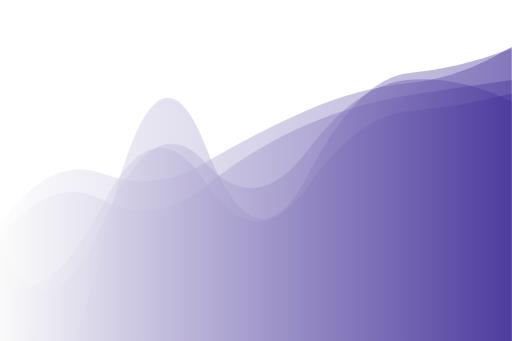
t = 0.00 s
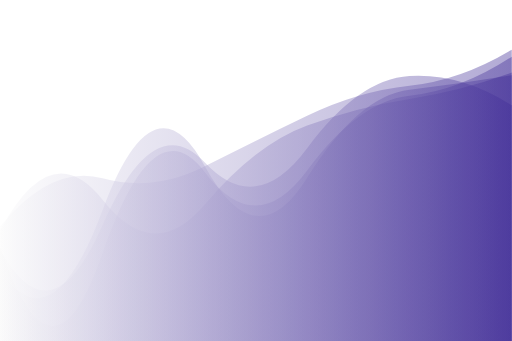
t = 2.78 s
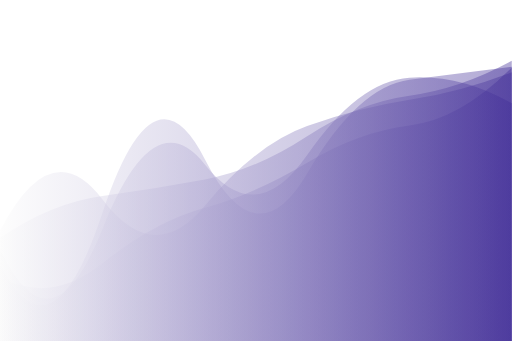
t = 5.55 s
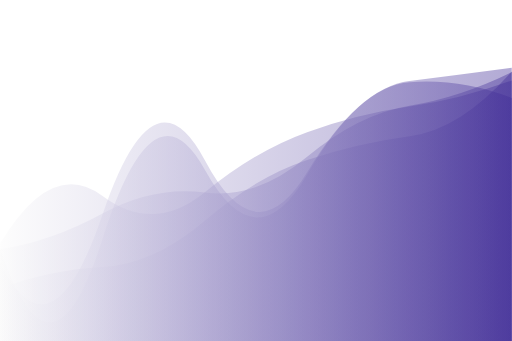
t = 8.33 s

The animated SVG that drew these frames (rendered in a browser with its animation timeline set to each time). Animation: 5 SMIL elements (animate=5); frames cover the first 8.32 s, repeats indefinitely.

<?xml version="1.0" encoding="utf-8"?>
<svg xmlns="http://www.w3.org/2000/svg" xmlns:xlink="http://www.w3.org/1999/xlink" style="margin: auto; background: none; display: block; z-index: 1; position: relative; shape-rendering: auto;" width="3000" height="2000" preserveAspectRatio="xMidYMid" viewBox="0 0 3000 2000">
<g transform="translate(1500,1000) scale(-1,-1) translate(-1500,-1000)"><linearGradient id="lg-0.0072558937706921345" x1="0" x2="1" y1="0" y2="0">
  <stop stop-color="#3f2b96" offset="0"></stop>
  <stop stop-color="#fafafa" offset="1"></stop>
</linearGradient><path d="" fill="url(#lg-0.0072558937706921345)" opacity="0.4">
  <animate attributeName="d" dur="33.333333333333336s" repeatCount="indefinite" keyTimes="0;0.333;0.667;1" calcMode="spline" keySplines="0.5 0 0.5 1;0.5 0 0.5 1;0.5 0 0.5 1" begin="0s" values="M0 0L 0 1726.5287572625593Q 300 1542.454575560601  600 1512.9215682322397T 1200 1353.605635174899T 1800 1045.1272720715174T 2400 981.8660066756134T 3000 691.2805720698678L 3000 0 Z;M0 0L 0 1559.8379762555699Q 300 1416.5328175062955  600 1364.5553617472096T 1200 1048.2095377570247T 1800 850.3509030262768T 2400 720.2720496376138T 3000 520.3865421377559L 3000 0 Z;M0 0L 0 1518.288396118375Q 300 1456.072016020518  600 1417.9058376171852T 1200 1365.365327600105T 1800 1158.5835062248157T 2400 945.5551245215934T 3000 630.0109970165399L 3000 0 Z;M0 0L 0 1726.5287572625593Q 300 1542.454575560601  600 1512.9215682322397T 1200 1353.605635174899T 1800 1045.1272720715174T 2400 981.8660066756134T 3000 691.2805720698678L 3000 0 Z"></animate>
</path><path d="" fill="url(#lg-0.0072558937706921345)" opacity="0.4">
  <animate attributeName="d" dur="33.333333333333336s" repeatCount="indefinite" keyTimes="0;0.333;0.667;1" calcMode="spline" keySplines="0.5 0 0.5 1;0.5 0 0.5 1;0.5 0 0.5 1" begin="-6.666666666666667s" values="M0 0L 0 1421.0885088854445Q 300 1544.0542167650647  600 1501.627414336482T 1200 1285.5486757884019T 1800 1169.8055241551T 2400 821.8632442853863T 3000 508.97857037424797L 3000 0 Z;M0 0L 0 1579.734684716637Q 300 1464.1097840490388  600 1417.0491184929515T 1200 1263.157955039501T 1800 788.0288293027786T 2400 828.4269317209972T 3000 654.7175727622148L 3000 0 Z;M0 0L 0 1354.3714448351366Q 300 1261.213766807591  600 1232.861058308956T 1200 1094.4157202851673T 1800 1160.7649827957468T 2400 928.1597318337755T 3000 293.11673853428795L 3000 0 Z;M0 0L 0 1421.0885088854445Q 300 1544.0542167650647  600 1501.627414336482T 1200 1285.5486757884019T 1800 1169.8055241551T 2400 821.8632442853863T 3000 508.97857037424797L 3000 0 Z"></animate>
</path><path d="" fill="url(#lg-0.0072558937706921345)" opacity="0.4">
  <animate attributeName="d" dur="33.333333333333336s" repeatCount="indefinite" keyTimes="0;0.333;0.667;1" calcMode="spline" keySplines="0.5 0 0.5 1;0.5 0 0.5 1;0.5 0 0.5 1" begin="-13.333333333333334s" values="M0 0L 0 1753.2961270852475Q 300 1508.350086353032  600 1477.818972460994T 1200 1258.4669516252661T 1800 767.1781445256441T 2400 805.5833464920802T 3000 492.10227358991233L 3000 0 Z;M0 0L 0 1726.0257177064398Q 300 1624.8169832618166  600 1598.187343596203T 1200 959.0693913688581T 1800 1181.7853120000718T 2400 568.5726840441979T 3000 717.0719892236195L 3000 0 Z;M0 0L 0 1580.6292686577165Q 300 1239.5475132084014  600 1199.592140078152T 1200 1062.014418833794T 1800 704.1089639271305T 2400 433.7185635178994T 3000 308.1786273116252L 3000 0 Z;M0 0L 0 1753.2961270852475Q 300 1508.350086353032  600 1477.818972460994T 1200 1258.4669516252661T 1800 767.1781445256441T 2400 805.5833464920802T 3000 492.10227358991233L 3000 0 Z"></animate>
</path><path d="" fill="url(#lg-0.0072558937706921345)" opacity="0.4">
  <animate attributeName="d" dur="33.333333333333336s" repeatCount="indefinite" keyTimes="0;0.333;0.667;1" calcMode="spline" keySplines="0.5 0 0.5 1;0.5 0 0.5 1;0.5 0 0.5 1" begin="-20s" values="M0 0L 0 1454.8514948906663Q 300 1520.2880703388926  600 1493.6922313741459T 1200 872.787021537679T 1800 974.6516191217929T 2400 544.9132117281024T 3000 539.3634274186747L 3000 0 Z;M0 0L 0 1715.5514868058367Q 300 1260.284862282263  600 1220.6487895725697T 1200 869.8784279264875T 1800 1075.9947079457306T 2400 785.1969816772908T 3000 634.0591600199325L 3000 0 Z;M0 0L 0 1382.3653833976568Q 300 1571.8780559516952  600 1553.8307274695724T 1200 1131.5071078583996T 1800 1046.8968127911646T 2400 680.3380356295747T 3000 534.946747314308L 3000 0 Z;M0 0L 0 1454.8514948906663Q 300 1520.2880703388926  600 1493.6922313741459T 1200 872.787021537679T 1800 974.6516191217929T 2400 544.9132117281024T 3000 539.3634274186747L 3000 0 Z"></animate>
</path><path d="" fill="url(#lg-0.0072558937706921345)" opacity="0.4">
  <animate attributeName="d" dur="33.333333333333336s" repeatCount="indefinite" keyTimes="0;0.333;0.667;1" calcMode="spline" keySplines="0.5 0 0.5 1;0.5 0 0.5 1;0.5 0 0.5 1" begin="-26.666666666666668s" values="M0 0L 0 1611.7657191500516Q 300 1574.9405877388322  600 1535.8828260150863T 1200 984.7295360543324T 1800 1068.813051199137T 2400 752.0116179729704T 3000 451.9331873534338L 3000 0 Z;M0 0L 0 1338.554501775143Q 300 1218.3367434885984  600 1201.1828267511346T 1200 1109.987086159606T 1800 804.8528727130281T 2400 474.3025082869882T 3000 611.8170585650555L 3000 0 Z;M0 0L 0 1379.6755669700642Q 300 1285.7196586083812  600 1266.0684949598804T 1200 867.6955295327292T 1800 878.1563116318322T 2400 819.444301694339T 3000 287.2199539195749L 3000 0 Z;M0 0L 0 1611.7657191500516Q 300 1574.9405877388322  600 1535.8828260150863T 1200 984.7295360543324T 1800 1068.813051199137T 2400 752.0116179729704T 3000 451.9331873534338L 3000 0 Z"></animate>
</path></g>
</svg>